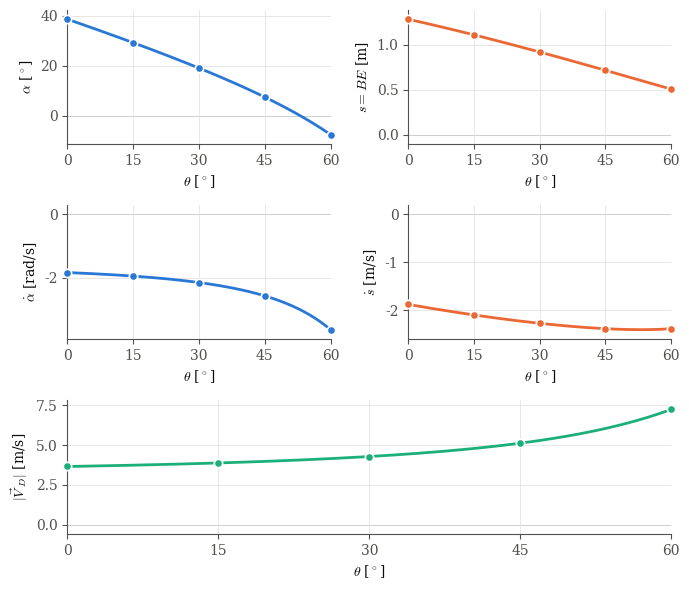
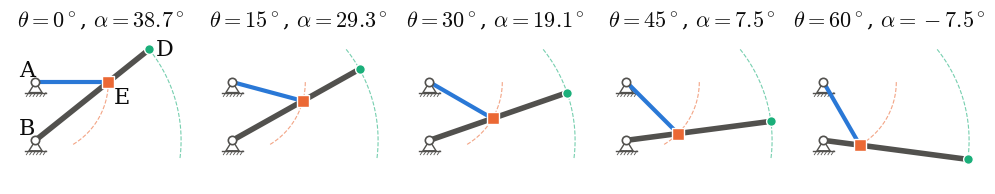

Python code for these plots, in order:
"""
Mecanisme de barra amb corredora: la barra AE (angle theta, coordenada
independent) mou la dolla E, que llisca per la barra BD (angle alpha).

    s(theta)     = sqrt(lAE^2 + lAB^2 - 2 lAB lAE sin(theta))
    alpha(theta) = atan2(lAB - lAE sin(theta), lAE cos(theta))
    alphadot     = -lAE (lAE - lAB sin(theta)) / s^2 * thetadot
    sdot         = -lAE lAB cos(theta) / s * thetadot
    |V_D|        = 2 lAE |alphadot|

El programa:
  1) escriu la taula de valors en format LaTeX (amb coma decimal),
  2) dibuixa les corbes en tot el recorregut, marcant els punts de la taula.

Genera: TME_ee_barra_corredora.pdf
"""
import numpy as np
import matplotlib.pyplot as plt

# ---------------------------------------------------------------- paràmetres
l_AE = 1.0           # m
l_AB = 0.8           # m
thetadot = 3.0       # rad/s, constant
th_min, th_max = 0, 60                     # graus, recorregut
th_taula = [0, 15, 30, 45, 60]             # graus, punts de la taula


# ---------------------------------------------------------------- càlcul
def cinematica(th_graus):
    th = np.radians(th_graus)
    s = np.sqrt(l_AE**2 + l_AB**2 - 2 * l_AB * l_AE * np.sin(th))
    alpha = np.arctan2(l_AB - l_AE * np.sin(th), l_AE * np.cos(th))
    alphadot = -l_AE * (l_AE - l_AB * np.sin(th)) / s**2 * thetadot
    sdot = -l_AE * l_AB * np.cos(th) / s * thetadot
    VD = 2 * l_AE * np.abs(alphadot)
    return s, np.degrees(alpha), alphadot, sdot, VD


# ---------------------------------------------------------------- taula LaTeX
def coma(v, n):
    return f"{v:.{n}f}".replace(".", "{,}")

print(r"\begin{tabular}{c|ccccc}")
print(r"$\theta$ & $\alpha$ & $s=BE$ [m] & $\dot\alpha$ [rad/s] & $\dot s$ [m/s] & $|\vec V_D|$ [m/s] \\ \hline")
for i, th in enumerate(th_taula):
    s, a, ad, sd, vd = cinematica(th)
    fi = r" \\" if i < len(th_taula) - 1 else ""
    print(rf"${th}^\circ$ & ${coma(a, 2)}^\circ$ & ${coma(s, 4)}$ & ${coma(ad, 3)}$ "
          rf"& ${coma(sd, 3)}$ & ${coma(vd, 3)}${fi}")
print(r"\end{tabular}")

# ---------------------------------------------------------------- estil
C_ANG = "#2a78d6"    # blau: magnituds angulars (alpha, alphadot)
C_LIN = "#eb6834"    # taronja: magnituds lineals de la dolla (s, sdot)
C_D = "#1baf7a"      # aqua: punt D
INK = "#0b0b0b"
INK2 = "#52514e"
GRID = "#e4e3df"

plt.rcParams.update({
    "font.family": "serif",
    "mathtext.fontset": "cm",
    "font.size": 10,
    "axes.edgecolor": INK2,
    "axes.labelcolor": INK,
    "xtick.color": INK2,
    "ytick.color": INK2,
    "axes.spines.top": False,
    "axes.spines.right": False,
})

# ---------------------------------------------------------------- gràfic
th = np.linspace(th_min, th_max, 400)
s, a, ad, sd, vd = cinematica(th)
s_t, a_t, ad_t, sd_t, vd_t = cinematica(np.array(th_taula))

fig = plt.figure(figsize=(7, 6))
gs = fig.add_gridspec(3, 2)
panells = [
    (gs[0, 0], a, a_t, r"$\alpha$ [$^\circ$]", C_ANG),
    (gs[0, 1], s, s_t, r"$s=BE$ [m]", C_LIN),
    (gs[1, 0], ad, ad_t, r"$\dot\alpha$ [rad/s]", C_ANG),
    (gs[1, 1], sd, sd_t, r"$\dot s$ [m/s]", C_LIN),
    (gs[2, :], vd, vd_t, r"$|\vec V_D|$ [m/s]", C_D),
]

for pos, v, v_t, et, c in panells:
    ax = fig.add_subplot(pos)
    ax.axhline(0, color=INK2, lw=0.6, zorder=1)
    ax.plot(th, v, color=c, lw=2, zorder=3)
    ax.plot(th_taula, v_t, "o", ms=6, color=c, mec="white", mew=1.2, zorder=4,
            clip_on=False)   # que els punts de 0° i 60° no quedin tallats
    ax.set_ylabel(et)
    ax.set_xlim(th_min, th_max)
    ax.set_xticks(th_taula)
    ax.grid(True, color=GRID, lw=0.6, zorder=0)
    ax.set_xlabel(r"$\theta$ [$^\circ$]")
    # el zero sempre visible
    lo, hi = min(v.min(), 0), max(v.max(), 0)
    marge = 0.08 * (hi - lo)
    ax.set_ylim(lo - marge, hi + marge)

text_caption = (rf"Barra amb corredora, $\ell_{{AE}}={l_AE}$ m, $\ell_{{AB}}={l_AB}$ m, "
                rf"$\dot\theta={thetadot}$ rad/s constant.")
fig.tight_layout()
fig.savefig("TME_ee_barra_corredora.pdf")
print(text_caption)


# ---------------------------------------------------------------- posicions del mecanisme
def geometria(th_graus):
    """Coordenades dels punts amb l'origen a B."""
    th = np.radians(th_graus)
    s, a, *_ = cinematica(th_graus)
    a = np.radians(a)
    B = np.array([0.0, 0.0])
    A = np.array([0.0, l_AB])
    E = A + l_AE * np.array([np.cos(th), -np.sin(th)])
    D = 2 * l_AE * np.array([np.cos(a), np.sin(a)])
    return A, B, E, D


def suport(ax, P, mida=0.09):
    """Articulació fixa: cercle buit amb triangle i ratllat a sota."""
    x, y = P
    ax.fill([x, x - mida, x + mida], [y, y - 1.6 * mida, y - 1.6 * mida],
            color="white", ec=INK2, lw=1, zorder=2)
    ax.plot([x - 1.6 * mida, x + 1.6 * mida], [y - 1.6 * mida] * 2, color=INK2, lw=1)
    for k in np.linspace(-1.4, 1.2, 6):
        ax.plot([x + k * mida, x + (k + 0.4) * mida],
                [y - 2.2 * mida, y - 1.6 * mida], color=INK2, lw=0.6)


th_arc = np.linspace(th_min, th_max, 100)
geo_arc = [geometria(t) for t in th_arc]
E_arc = np.array([g[2] for g in geo_arc])
D_arc = np.array([g[3] for g in geo_arc])

fig2, axs2 = plt.subplots(1, len(th_taula), figsize=(10, 2.4), sharey=True)
for ax, th_i in zip(axs2, th_taula):
    A, B, E, D = geometria(th_i)

    # trajectòries de E i D en tot el recorregut
    ax.plot(*E_arc.T, ls="--", lw=0.8, color=C_LIN, alpha=0.6, zorder=1)
    ax.plot(*D_arc.T, ls="--", lw=0.8, color=C_D, alpha=0.6, zorder=1)

    suport(ax, A)
    suport(ax, B)
    ax.plot(*np.c_[B, D], color=INK2, lw=4, solid_capstyle="round", zorder=3)     # barra BD
    ax.plot(*np.c_[A, E], color=C_ANG, lw=3, solid_capstyle="round", zorder=4)    # barra AE
    ax.plot(*E, "s", ms=9, color=C_LIN, mec="white", mew=1, zorder=5)            # dolla E
    ax.plot(*D, "o", ms=7, color=C_D, mec="white", mew=1, zorder=5)              # punt D
    for P in (A, B):
        ax.plot(*P, "o", ms=6, color="white", mec=INK2, mew=1.2, zorder=6)

    if th_i == th_taula[0]:          # etiquetes només al primer panell
        ax.annotate("A", A, xytext=(-12, 4), textcoords="offset points", fontsize=16, color=INK)
        ax.annotate("B", B, xytext=(-12, 4), textcoords="offset points", fontsize=16, color=INK)
        ax.annotate("E", E, xytext=(4, -15), textcoords="offset points", fontsize=16, color=INK)
        ax.annotate("D", D, xytext=(5, -4), textcoords="offset points", fontsize=16, color=INK)

    ax.set_title(rf"$\theta={th_i}^\circ$, $\alpha={np.degrees(np.arctan2(*(D[::-1]))):.1f}^\circ$",
                 fontsize=16, color=INK)
    ax.set_aspect("equal")
    ax.set_xlim(-0.35, 2.15)
    ax.set_ylim(-0.6, 1.45)
    ax.axis("off")

fig2.tight_layout()
fig2.savefig("TME_ee_barra_corredora_posicions.pdf")
plt.show()
